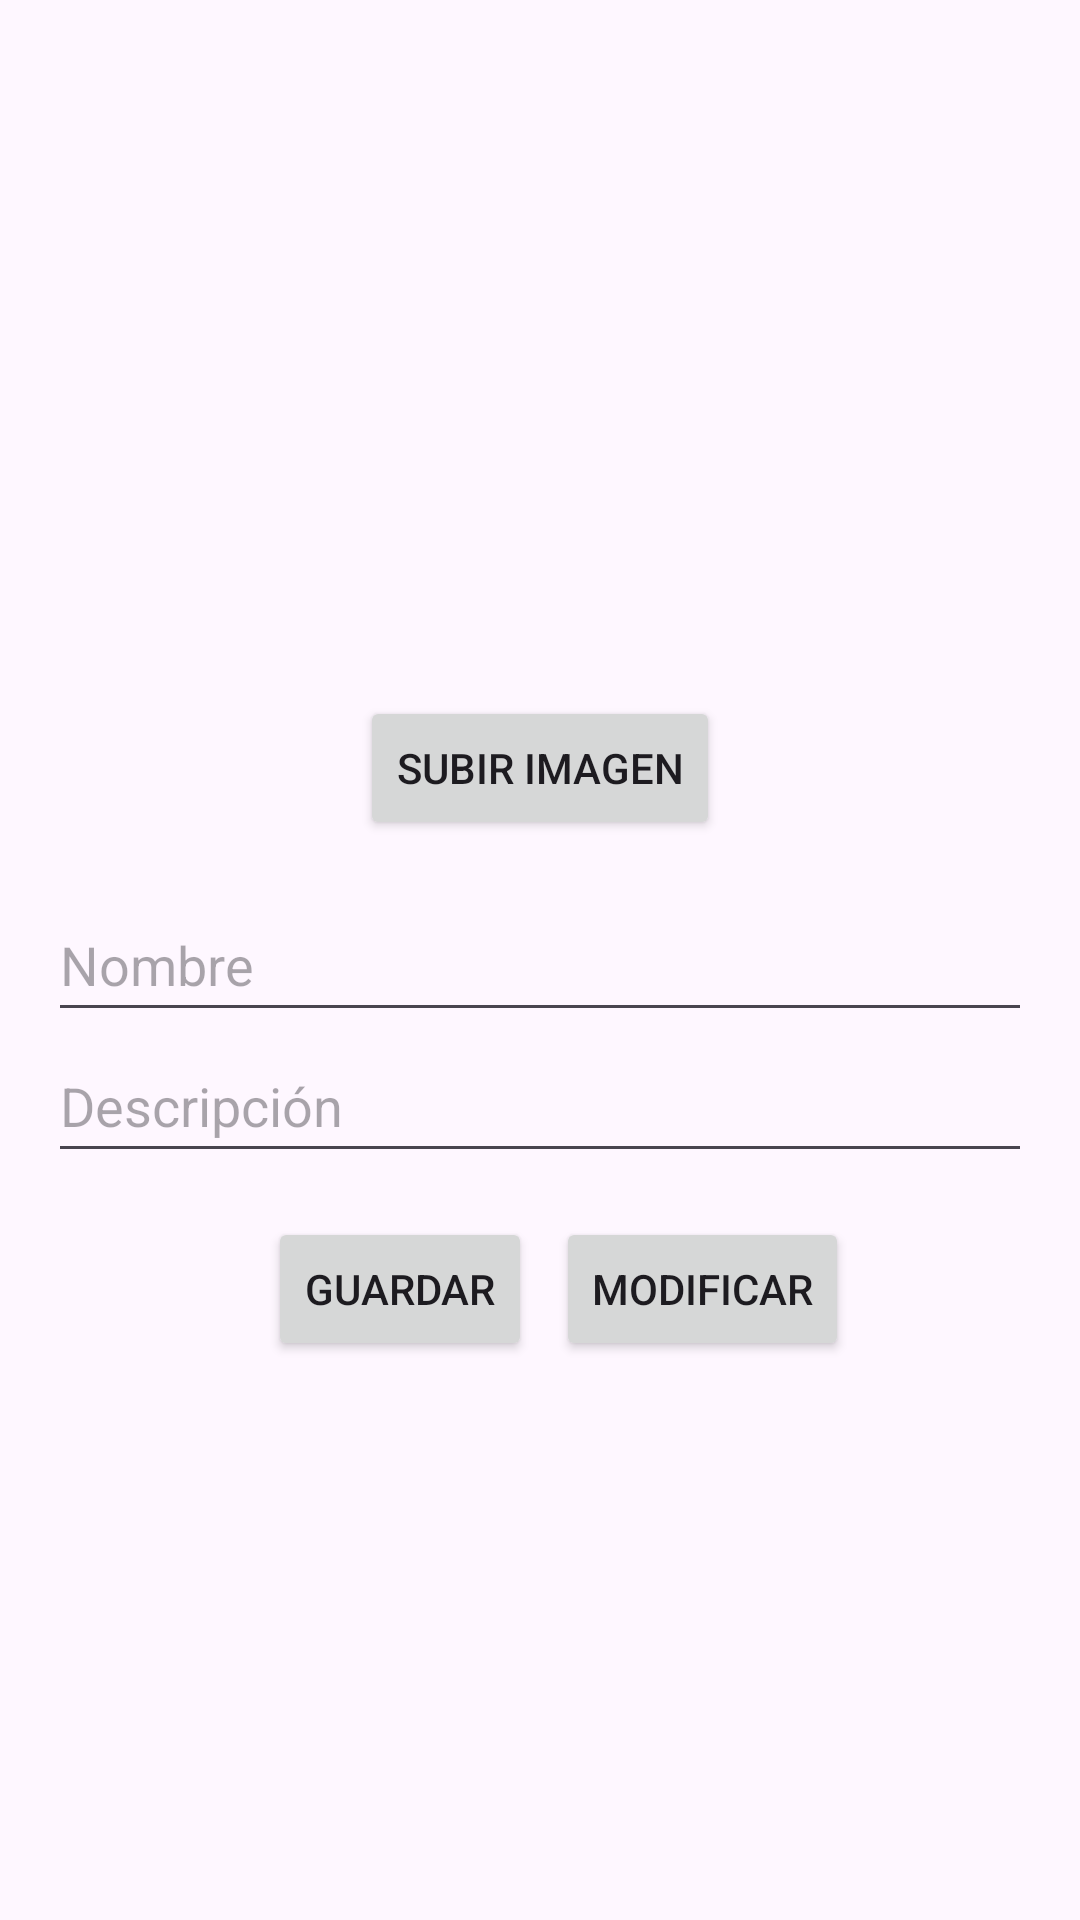

Layout XML and referenced resources for this Android screen:
<!-- AndroidManifest.xml: application theme Theme.ConectaMovilEvaluacion -->
<!-- res/layout/activity_perfil.xml -->
<?xml version="1.0" encoding="utf-8"?>
<androidx.constraintlayout.widget.ConstraintLayout xmlns:android="http://schemas.android.com/apk/res/android"
    xmlns:app="http://schemas.android.com/apk/res-auto"
    xmlns:tools="http://schemas.android.com/tools"
    android:layout_width="match_parent"
    android:layout_height="match_parent">

    <ImageView
        android:id="@+id/profile_image_view"
        android:layout_width="200dp"
        android:layout_height="200dp"
        android:src="@drawable/baseline_add_a_photo_24"
        app:layout_constraintBottom_toBottomOf="parent"
        app:layout_constraintEnd_toEndOf="parent"
        app:layout_constraintHorizontal_bias="0.497"
        app:layout_constraintStart_toStartOf="parent"
        app:layout_constraintTop_toTopOf="parent"
        app:layout_constraintVertical_bias="0.105" />

    <EditText
        android:id="@+id/nombre_edit_text"
        android:layout_width="match_parent"
        android:layout_height="wrap_content"
        android:layout_below="@id/profile_image_view"
        android:layout_margin="16dp"
        android:hint="Nombre"
        android:minHeight="48dp"
        app:layout_constraintBottom_toBottomOf="parent"
        app:layout_constraintEnd_toEndOf="parent"
        app:layout_constraintStart_toStartOf="parent"
        app:layout_constraintTop_toTopOf="parent" />

    <EditText
        android:id="@+id/descripcion_edit_text"
        android:layout_width="match_parent"
        android:layout_height="wrap_content"
        android:layout_below="@id/nombre_edit_text"
        android:layout_margin="16dp"
        android:hint="Descripción"
        android:minHeight="48dp"
        app:layout_constraintBottom_toBottomOf="parent"
        app:layout_constraintEnd_toEndOf="parent"
        app:layout_constraintStart_toStartOf="parent"
        app:layout_constraintTop_toTopOf="parent"
        app:layout_constraintVertical_bias="0.584" />

    <Button
        android:id="@+id/upload_button"
        android:layout_width="wrap_content"
        android:layout_height="wrap_content"
        android:layout_below="@id/descripcion_edit_text"
        android:layout_centerHorizontal="true"
        android:text="Subir imagen"
        app:layout_constraintBottom_toBottomOf="parent"
        app:layout_constraintEnd_toEndOf="parent"
        app:layout_constraintStart_toStartOf="parent"
        app:layout_constraintTop_toTopOf="parent"
        app:layout_constraintVertical_bias="0.392" />

    <Button
        android:id="@+id/btnGuardar"
        android:layout_width="wrap_content"
        android:layout_height="wrap_content"
        android:text="Guardar"
        app:layout_constraintBottom_toBottomOf="parent"
        app:layout_constraintEnd_toEndOf="parent"
        app:layout_constraintHorizontal_bias="0.328"
        app:layout_constraintStart_toStartOf="parent"
        app:layout_constraintTop_toTopOf="parent"
        app:layout_constraintVertical_bias="0.685" />

    <Button
        android:id="@+id/btnModificar"
        android:layout_width="wrap_content"
        android:layout_height="wrap_content"
        android:text="Modificar"
        app:layout_constraintBottom_toBottomOf="parent"
        app:layout_constraintEnd_toEndOf="parent"
        app:layout_constraintHorizontal_bias="0.706"
        app:layout_constraintStart_toStartOf="parent"
        app:layout_constraintTop_toTopOf="parent"
        app:layout_constraintVertical_bias="0.685" />

    <ImageView
        android:id="@+id/imgVolver2"
        android:layout_width="62dp"
        android:layout_height="62dp"
        app:layout_constraintBottom_toBottomOf="parent"
        app:layout_constraintEnd_toEndOf="parent"
        app:layout_constraintHorizontal_bias="0.0"
        app:layout_constraintStart_toStartOf="parent"
        app:layout_constraintTop_toTopOf="parent"
        app:layout_constraintVertical_bias="0.0"
        app:srcCompat="@drawable/baseline_chevron_left_24" />

</androidx.constraintlayout.widget.ConstraintLayout>
<!-- resources referenced by this layout -->
<resources>
  <style name="Theme.ConectaMovilEvaluacion" parent="Base.Theme.ConectaMovilEvaluacion" />
  <style name="Base.Theme.ConectaMovilEvaluacion" parent="Theme.Material3.DayNight.NoActionBar">
          
          
      </style>
</resources>
